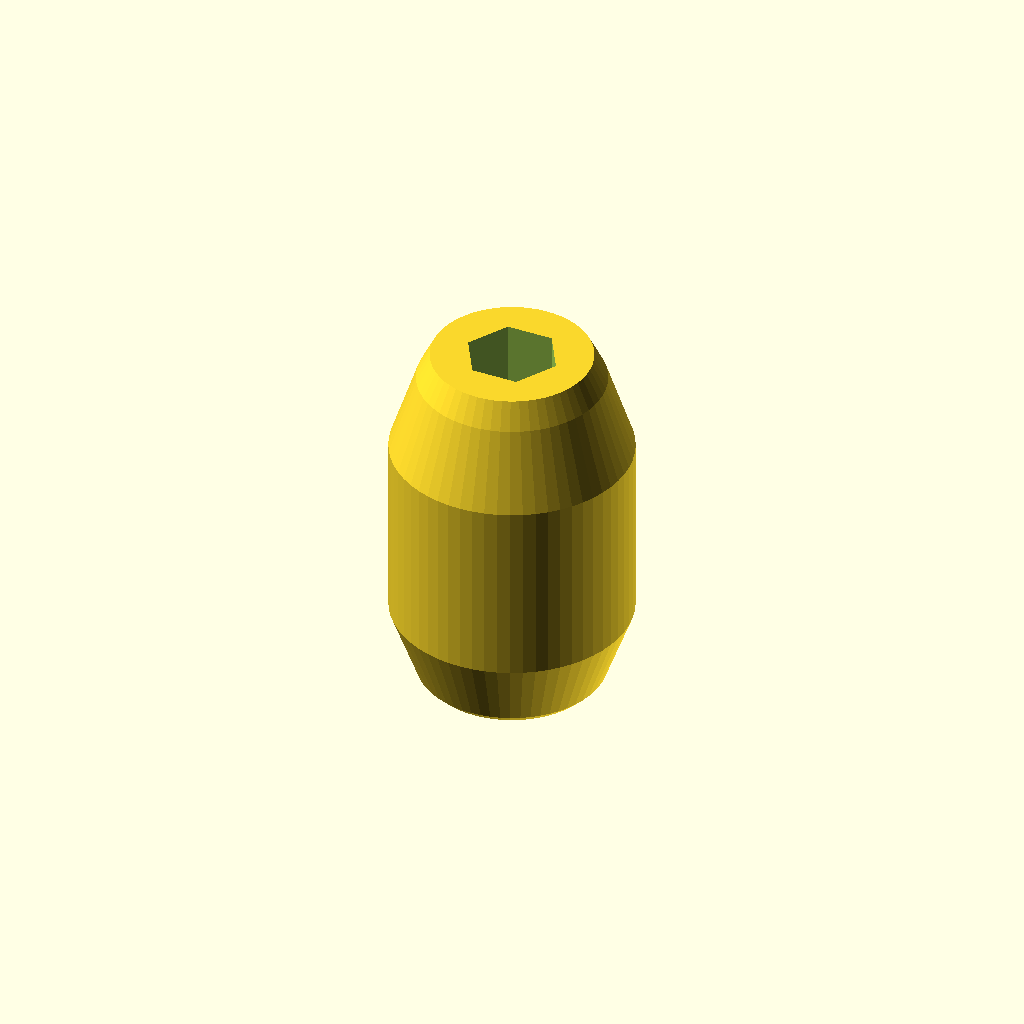
Cell 1: the model at its default parameters.
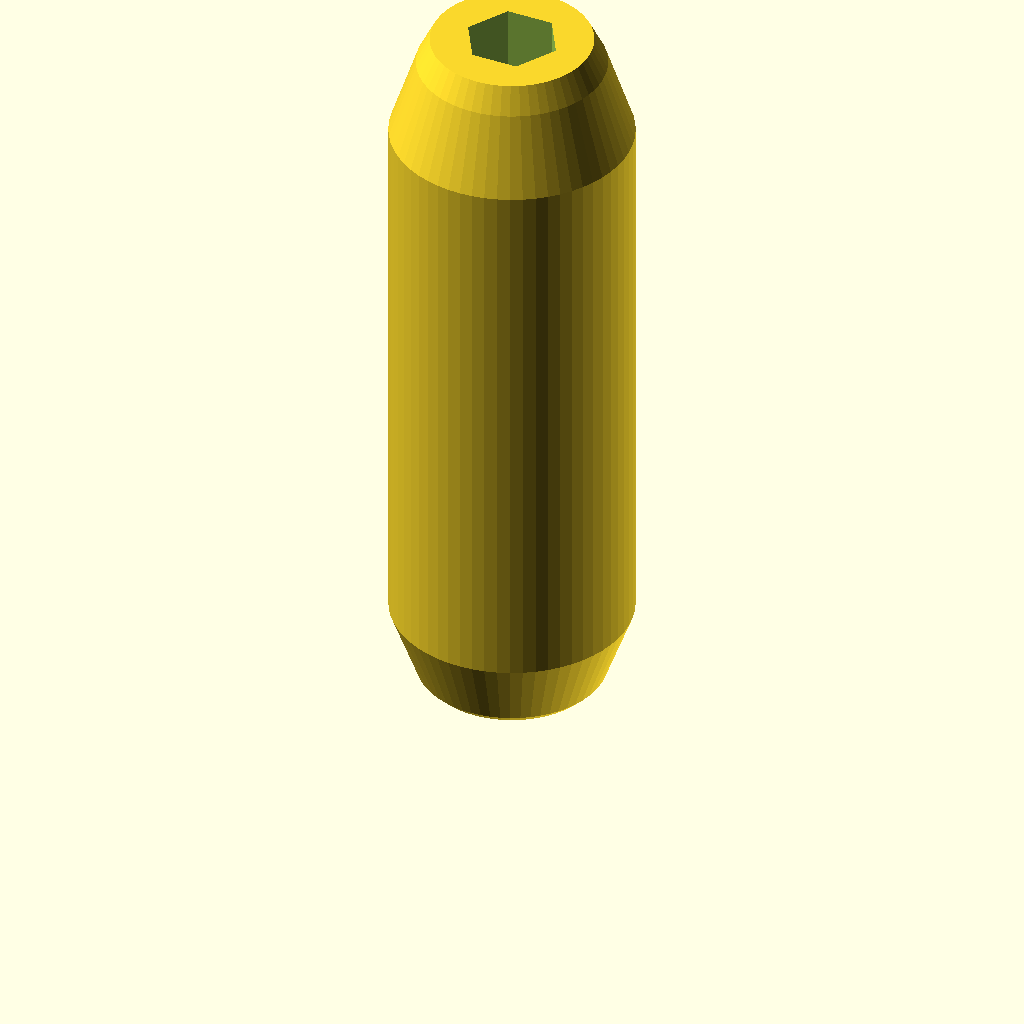
Cell 2: knob_len = 56 (everything else at default).
All cells are drawn from one camera (rotation 55°, 0°, 25°, orthographic, colour scheme Cornfield), so only the parameter changes between them.
OpenSCAD source file STEM_KIT/DYNAMO/hand_generator/crank_knob.scad:
// =====================================================================
//  PART: crank knob — DYNAMO/hand_generator
//  Free-spinning handle: slides over an M3 x 40 screw that is locked to
//  the crank arm; an M3 nylock nut (hidden in the top recess) keeps it
//  on without clamping it, so it turns in the child's hand (no skin
//  friction). Shared by the hand generator and the linkage lab.
//  Print: standing, recess up. No supports.
// =====================================================================
include <../../PARAMETERS/config.scad>
use <../../COMMON/stem_core.scad>

knob_len = 28;
crank_knob(knob_len);

module crank_knob(L = 28, d = 18) {
    r = d / 2;
    difference() {
        rotate_extrude() polygon([[0, 0], [r - 2.6, 0], [r - 2, 0.6], [r, 6], [r, L - 8], [r - 2, L - 2], [r - 3, L], [0, L]]);
        vhole(shaft_free_bore + 0.2, 3 * L);
        // nylock recess (nylock M3 is 4 mm tall)
        translate([0, 0, L - 4.8]) cylinder(d = (nut_af + 0.6) / cos(30), h = 10, $fn = 6);
    }
}
Parameter table extracted from the source (name, type, default, range or options):
knob_len: number, default 28
